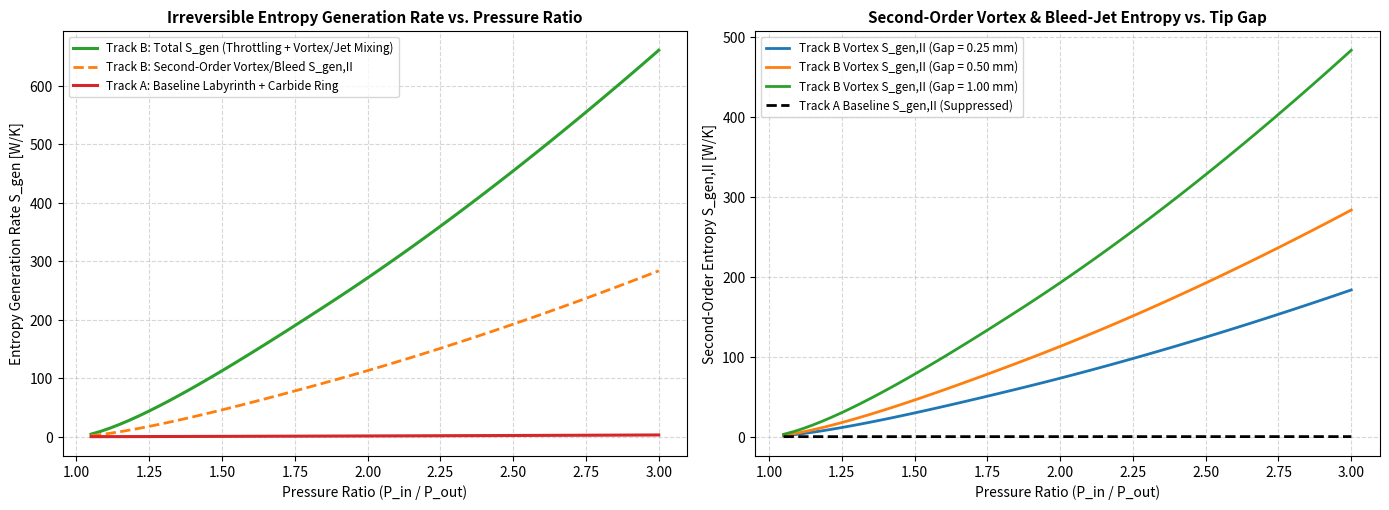

Recreate this plot in Python.
# Copyright (c) 2026 Abhishek Singh
# ORCID: https://orcid.org/0009-0004-6913-096X
# GitHub: https://github.com/Abhishek1033ubuntu
# AI Computational & Multi-Physics Support: Team Gemini (Google DeepMind)

import os
import numpy as np
import matplotlib.pyplot as plt

# ==============================================================================
# THERMODYNAMIC & STAGE OPERATING CONSTANTS
# ==============================================================================
T_IN_K = 800.0          # Inlet total temperature [K]
P_OUT_PA = 101325.0     # Downstream static pressure [Pa]
GAMMA = 1.35            # Specific heat ratio
R_GAS = 287.05          # Specific gas constant [J/(kg*K)]
CP = GAMMA * R_GAS / (GAMMA - 1.0)
K_MIX_TRACK_B = 1.65    # Tip-vortex + bleed-jet mixing multiplier on Track B

PR_SWEEP = np.linspace(1.05, 3.0, 60)
P_IN_SWEEP = PR_SWEEP * P_OUT_PA

def compressible_mass_flux(P0, P_back, T0, Cd):
    """Compressible orifice/clearance mass flux [kg/(s*m^2)] with choking check."""
    PR_crit = ((GAMMA + 1.0) / 2.0) ** (GAMMA / (GAMMA - 1.0))
    PR = P0 / P_back
    if PR >= PR_crit:
        factor = np.sqrt(GAMMA / (R_GAS * T0)) * ((2.0 / (GAMMA + 1.0)) ** ((GAMMA + 1.0) / (2.0 * (GAMMA - 1.0))))
        return Cd * P0 * factor
    term1 = (2.0 * GAMMA) / (R_GAS * T0 * (GAMMA - 1.0))
    term2 = (P_back / P0) ** (2.0 / GAMMA) - (P_back / P0) ** ((GAMMA + 1.0) / GAMMA)
    return Cd * P0 * np.sqrt(term1 * np.maximum(term2, 0.0))

def second_order_entropy_rate(mdot_leak, pr, t_in, k_vortex_mix=1.0):
    """
    Computes irreversible entropy generation rate [W/K] from:
      1. Irreversible throttling across the tip/seal pressure ratio:
         s_gen,throttle = mdot_leak * R * ln(PR)
      2. Second-order tip-vortex shear & bleed-jet mixing dissipation:
         T_exit * s_gen,II = (k_vortex_mix - 1.0) * mdot_leak * dh_s
    Returns (S_gen_total [W/K], S_gen_II_vortex [W/K]).
    """
    T_exit_s = t_in * (1.0 / pr) ** ((GAMMA - 1.0) / GAMMA)
    dh_s = CP * (t_in - T_exit_s)

    # First-order throttling entropy generation [W/K]
    s_gen_throttle = mdot_leak * R_GAS * np.log(pr)

    # Second-order aerodynamic vortex & shear mixing entropy generation [W/K]
    w_dissipated_ii = max(k_vortex_mix - 1.0, 0.0) * mdot_leak * dh_s
    s_gen_ii = w_dissipated_ii / max(T_exit_s, 1.0)

    return s_gen_throttle + s_gen_ii, s_gen_ii

# ==============================================================================
# TRACK A VS. TRACK B EFFECTIVE FLOW AREAS & DISCHARGE COEFFICIENTS
# ==============================================================================
R_casing = 204.85e-3
R_ring_out_hot = 204.701e-3
N_teeth = 6
pitch_teeth = 3.2e-3
clearance_lab = 0.35e-3
alpha_carry = 1.0 / np.sqrt(1.0 - (1.0 / (1.0 + (clearance_lab / pitch_teeth))))
Cd_track_a = (0.62 / np.sqrt(N_teeth)) * alpha_carry

A_track_a_base = (1.845e-3 * (R_casing - R_ring_out_hot)) + (2.0 * np.pi * R_ring_out_hot * 0.02e-3)
A_track_a_deg = (3.00e-3 * 0.50e-3) + (2.0 * np.pi * R_ring_out_hot * 0.08e-3)

chord_len = 140.0e-3
N_holes = 22
d_hole = 2.20e-3
N_blades_equiv = int(np.round((2.0 * np.pi * 200.0e-3) / 35.0e-3))
Cd_track_b = 0.78
A_track_b_ref = N_blades_equiv * (chord_len * 0.50e-3 + 0.35 * N_holes * (np.pi * (d_hole / 2.0) ** 2))

mdot_A_base = np.array([compressible_mass_flux(p, P_OUT_PA, T_IN_K, Cd_track_a) * A_track_a_base for p in P_IN_SWEEP])
mdot_A_deg = np.array([compressible_mass_flux(p, P_OUT_PA, T_IN_K, Cd_track_a) * A_track_a_deg for p in P_IN_SWEEP])
mdot_B_ref = np.array([compressible_mass_flux(p, P_OUT_PA, T_IN_K, Cd_track_b) * A_track_b_ref for p in P_IN_SWEEP])

# Compute total & second-order vortex/mixing entropy generation across PR sweep
S_tot_A_base, S_II_A_base = zip(*[second_order_entropy_rate(m, pr, T_IN_K, k_vortex_mix=1.02) for m, pr in zip(mdot_A_base, PR_SWEEP)])
S_tot_A_deg, S_II_A_deg = zip(*[second_order_entropy_rate(m, pr, T_IN_K, k_vortex_mix=1.08) for m, pr in zip(mdot_A_deg, PR_SWEEP)])
S_tot_B, S_II_B = zip(*[second_order_entropy_rate(m, pr, T_IN_K, k_vortex_mix=K_MIX_TRACK_B) for m, pr in zip(mdot_B_ref, PR_SWEEP)])

S_tot_A_base = np.array(S_tot_A_base)
S_tot_A_deg = np.array(S_tot_A_deg)
S_tot_B = np.array(S_tot_B)
S_II_B = np.array(S_II_B)

idx_2 = np.argmin(np.abs(PR_SWEEP - 2.0))
entropy_red_pct = (1.0 - S_tot_A_base[idx_2] / S_tot_B[idx_2]) * 100.0

print(f"=== Second-Order Entropy & Vortex Dissipation Benchmark (PR = 2.0, T_in = {T_IN_K:.0f} K) ===")
print(f"Track A (Baseline) Total S_gen   : {S_tot_A_base[idx_2]:.2f} W/K (Second-Order S_gen,II: {S_II_A_base[idx_2]:.2f} W/K)")
print(f"Track A (Degraded) Total S_gen   : {S_tot_A_deg[idx_2]:.2f} W/K (Second-Order S_gen,II: {S_II_A_deg[idx_2]:.2f} W/K)")
print(f"Track B (36-Blade) Total S_gen   : {S_tot_B[idx_2]:.2f} W/K (Second-Order Vortex/Jet S_gen,II: {S_II_B[idx_2]:.2f} W/K)")
print(f"Total Entropy Generation Reduction (Track A Baseline vs. Track B): {entropy_red_pct:.2f}%")

# ==============================================================================
# PLOT: TOTAL & SECOND-ORDER ENTROPY GENERATION VS. PRESSURE RATIO
# ==============================================================================
os.makedirs("figures", exist_ok=True)
fig, (ax1, ax2) = plt.subplots(1, 2, figsize=(14, 5.2), dpi=150)

ax1.plot(PR_SWEEP, S_tot_B, color="#2ca02c", linewidth=2.2, label="Track B: Total S_gen (Throttling + Vortex/Jet Mixing)")
ax1.plot(PR_SWEEP, S_II_B, color="#ff7f0e", linestyle="--", linewidth=2.0, label="Track B: Second-Order Vortex/Bleed S_gen,II")
ax1.plot(PR_SWEEP, S_tot_A_base, color="#d62728", linewidth=2.2, label="Track A: Baseline Labyrinth + Carbide Ring")
ax1.set_title("Irreversible Entropy Generation Rate vs. Pressure Ratio", fontsize=11, fontweight="bold")
ax1.set_xlabel("Pressure Ratio (P_in / P_out)")
ax1.set_ylabel("Entropy Generation Rate S_gen [W/K]")
ax1.grid(True, linestyle="--", alpha=0.5)
ax1.legend(fontsize=8.5)

# Right panel: Sensitivity of Track B Second-Order Vortex Entropy to Tip Clearance
for gap_mm in [0.25, 0.50, 1.00]:
    A_b_var = N_blades_equiv * (chord_len * (gap_mm * 1e-3) + 0.35 * N_holes * (np.pi * (d_hole / 2.0) ** 2))
    mdot_b_var = np.array([compressible_mass_flux(p, P_OUT_PA, T_IN_K, Cd_track_b) * A_b_var for p in P_IN_SWEEP])
    _, s_ii_var = zip(*[second_order_entropy_rate(m, pr, T_IN_K, k_vortex_mix=K_MIX_TRACK_B) for m, pr in zip(mdot_b_var, PR_SWEEP)])
    ax2.plot(PR_SWEEP, s_ii_var, linewidth=2.0, label=f"Track B Vortex S_gen,II (Gap = {gap_mm:.2f} mm)")

ax2.plot(PR_SWEEP, S_II_A_base, color="black", linestyle="--", linewidth=2.0, label="Track A Baseline S_gen,II (Suppressed)")
ax2.set_title("Second-Order Vortex & Bleed-Jet Entropy vs. Tip Gap", fontsize=11, fontweight="bold")
ax2.set_xlabel("Pressure Ratio (P_in / P_out)")
ax2.set_ylabel("Second-Order Entropy S_gen,II [W/K]")
ax2.grid(True, linestyle="--", alpha=0.5)
ax2.legend(fontsize=8.5)

plt.tight_layout()
plt.savefig("figures/vortex_second_order_entropy.png", dpi=200)
plt.show()
